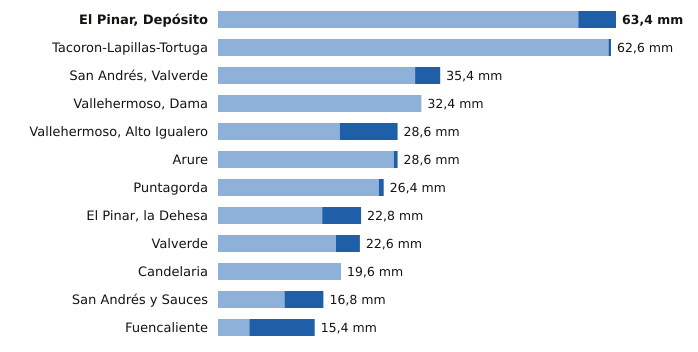

The file beside this chart, header and first rows:
estacion, provincia, indicativo, mm_6_dias_anteriores, mm_hoy, mm_7_dias, horas_de_hoy
El Pinar, Depósito, Santa Cruz de Tenerife, C916Q, 57.4, 6.0, 63.4, 14
Tacoron-Lapillas-Tortuga, Santa Cruz de Tenerife, C919K, 62.2, 0.4, 62.6, 13
San Andrés, Valverde, Santa Cruz de Tenerife, C925F, 31.4, 4.0, 35.4, 14
Vallehermoso, Dama, Santa Cruz de Tenerife, C319W, 32.4, 0.0, 32.4, 13
Vallehermoso, Alto Igualero, Santa Cruz de Tenerife, C314Z, 19.4, 9.2, 28.6, 15
Arure, Santa Cruz de Tenerife, C316I, 28.0, 0.6, 28.6, 12
Puntagorda, Santa Cruz de Tenerife, C117A, 25.6, 0.8, 26.4, 15
El Pinar, la Dehesa, Santa Cruz de Tenerife, C917E, 16.6, 6.2, 22.8, 15
Valverde, Santa Cruz de Tenerife, C928I, 18.8, 3.8, 22.6, 14
Candelaria, Santa Cruz de Tenerife, C438N, 19.6, 0.0, 19.6, 14
San Andrés y Sauces, Santa Cruz de Tenerife, C148F, 10.6, 6.2, 16.8, 14
Fuencaliente, Santa Cruz de Tenerife, C129V, 5.0, 10.4, 15.4, 14
